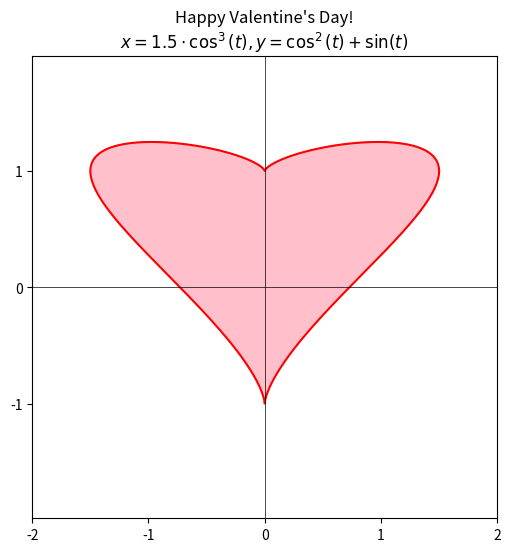

The script that saved this image:
"""
Happy Valentine's Day! Here's a cute math heart to brighten your day.

[redacted]
I referred the following gnuplot code:
https://baturin.org/pictures/heart.gnuplot  

Last updated: 14 Feb 2024.
"""

import numpy as np
import matplotlib.pyplot as plt

# Define the parametric equations
# Generate 500 points between 0 and 2*pi
t = np.linspace(0, 2*np.pi, 500) 

# multiply by 1.5 to make the heart wider 
x = 1.5 * np.cos(t)**3  
y = np.cos(t)**2 + np.sin(t)

plt.figure(figsize=(6, 6))
plt.fill(x, y, color='pink')  

plt.plot(x, y, color='red')
plt.title("Happy Valentine's Day!\n$x = 1.5 \cdot \cos^3(t), y = \cos^2(t) + \sin(t)$")

# Set the aspect of the plot to be equal
plt.axis('equal')

# Set x and y axis limits to be the same
# update x limits for wider heart
plt.xlim([-2, 2])
plt.ylim([-1.5, 1.5])

# Add grid lines at x=0 and y=0
plt.axhline(0, color='black', linewidth=0.5)
plt.axvline(0, color='black', linewidth=0.5)

# Customize x and y ticks
plt.xticks([-2, -1, 0, 1, 2])
plt.yticks([-1, 0, 1])

plt.savefig("fat_vheart.png")
plt.show()
